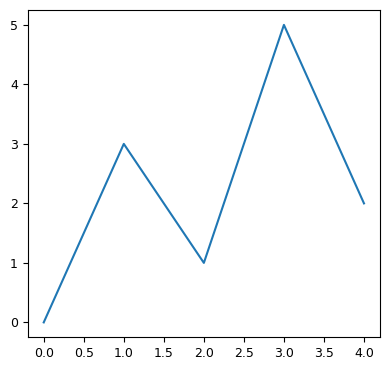

Generate this figure with matplotlib:
DPI = 600   # разрешающая способность файла png: дисплей=300, публикация=600

from matplotlib import rcParams
rcParams['font.family']     = 'sans-serif'
rcParams['font.sans-serif'] = ['Ubuntu Condensed']
rcParams['figure.figsize']  = (4, 3.8)
rcParams['legend.fontsize'] = 10
rcParams['xtick.labelsize'] = 9
rcParams['ytick.labelsize'] = 9

# Эта программа выводит простой линейный график.
import matplotlib.pyplot as plt

def main():
    # Создать списки для координат X и Y каждой точки данных.
    x_coords = [0, 1, 2, 3, 4]
    y_coords = [0, 3, 1, 5, 2]

    # Построить линейный график.
    plt.plot(x_coords, y_coords)

    # Показать линейный график.
    plt.tight_layout()
    plt.savefig('07_01.png', dpi=DPI)
    plt.show()

# Вызвать главную функцию.
if __name__ == '__main__':
    main()
